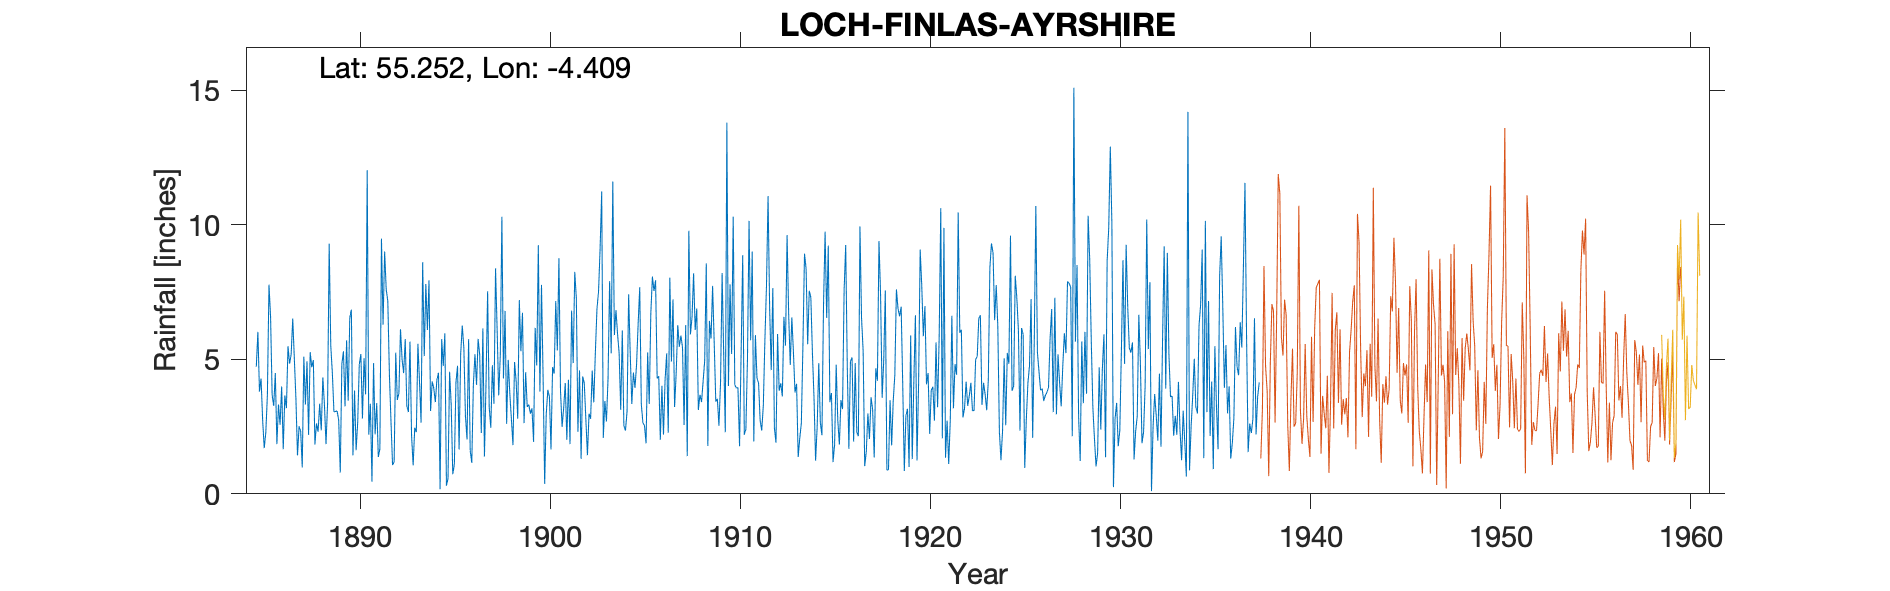

The file beside this chart, header and first rows:
LOCH FINLAS AYR W.W., , , , , , , , , , , , , , , , , , , , , , , 
Grid ref, NX470980, Long, -4.409, Lat, 55.25, Elevation, 849, ft, , , , , , , , , , , , , , , 
Station no, 5257, , , , , , , , , , , , , , , , , , , , , , 
, 1880, 1881, 1882, 1883, 1884, 1885, 1886, 1887, 1888, 1889, 1890, 1891, 1892, 1893, 1894, 1895, 1896, 1897, 1898, 1899, 1900, 1901, 1902
January, , , , , , 4.73, 4.49, 5.04, 4.97, 4.49, 6.85, 3.35, 4.46, 3.04, 6.09, 0.3, 2.9, 1.39, 4.29, 6.73, 7.77, 3.82, 4.59
February, , , , , , 6.02, 1.85, 3.55, 1.83, 3.05, 1.43, 0.45, 2.7, 5.66, 7.94, 0.57, 2.02, 4.16, 6.8, 2.63, 4.37, 2.49, 1.3
March, , , , , , 3.8, 3.32, 1.43, 2.62, 3.06, 3.84, 4.86, 1.07, 2.16, 3.08, 4.54, 5.75, 7.53, 2.6, 4.52, 0.37, 3.2, 4.36
April, , , , , , 4.29, 2.57, 2.51, 2.31, 3.08, 1.62, 2.21, 1.19, 1.06, 4.18, 3.33, 1.61, 3.23, 4.98, 3.23, 2.97, 4.12, 4.11
May, , , , , , 2.75, 3.99, 2.33, 3.35, 2.74, 2.66, 3.37, 5.25, 2.46, 3.93, 0.73, 1.15, 2.46, 3.73, 3.32, 3.87, 2.01, 2.77
June, , , , , , 1.7, 1.66, 0.98, 2.36, 0.79, 4.81, 1.37, 3.49, 2.29, 3.41, 1.09, 4.06, 4.78, 2.78, 2.98, 3.61, 4.24, 1.44
July, , , , , , 2.28, 3.66, 5.1, 4.33, 4.83, 5.2, 1.67, 3.74, 5.58, 4.25, 4.12, 5.19, 3.35, 1.81, 3.18, 1.65, 1.85, 2.98
August, , , , , , 3.67, 3.18, 3.32, 3.32, 5.3, 2.8, 9.49, 6.12, 4.18, 4.5, 4.76, 4.05, 8.38, 4.9, 1.93, 4.71, 6.81, 2.79
September, , , , , , 7.78, 5.49, 4.93, 1.85, 3.25, 5.04, 6.29, 5, 2.65, 0.17, 1.65, 5.76, 6.1, 4.19, 6.17, 4.47, 4.86, 4.58
October, , , , , , 6.61, 4.84, 2.19, 3.38, 5.71, 3.7, 9.01, 4.49, 8.61, 5.75, 5.21, 5.16, 3.66, 2.79, 4.77, 7.17, 8.25, 3.4
November, , , , , , 3.67, 5.18, 5.27, 9.3, 3.46, 12.03, 7.59, 5.75, 5.12, 4.75, 6.26, 2.26, 5.16, 7.2, 9.24, 5.33, 7.26, 5.26
December, , , , , , 3.27, 6.52, 4.71, 5.51, 6.55, 2.2, 7.17, 3.26, 7.8, 5.97, 5.42, 6.15, 10.3, 5.3, 3.8, 8.76, 2.31, 6.87
Total, , , , , , 50.57, 46.75, 41.36, 45.13, 46.31, 52.18, 56.83, 46.52, 50.61, 54.02, 37.98, 46.06, 60.5, 51.37, 52.5, 55.05, 51.22, 44.45
Old Gauge, , , , , , , , , , , , , , , , , , , , , , , 
